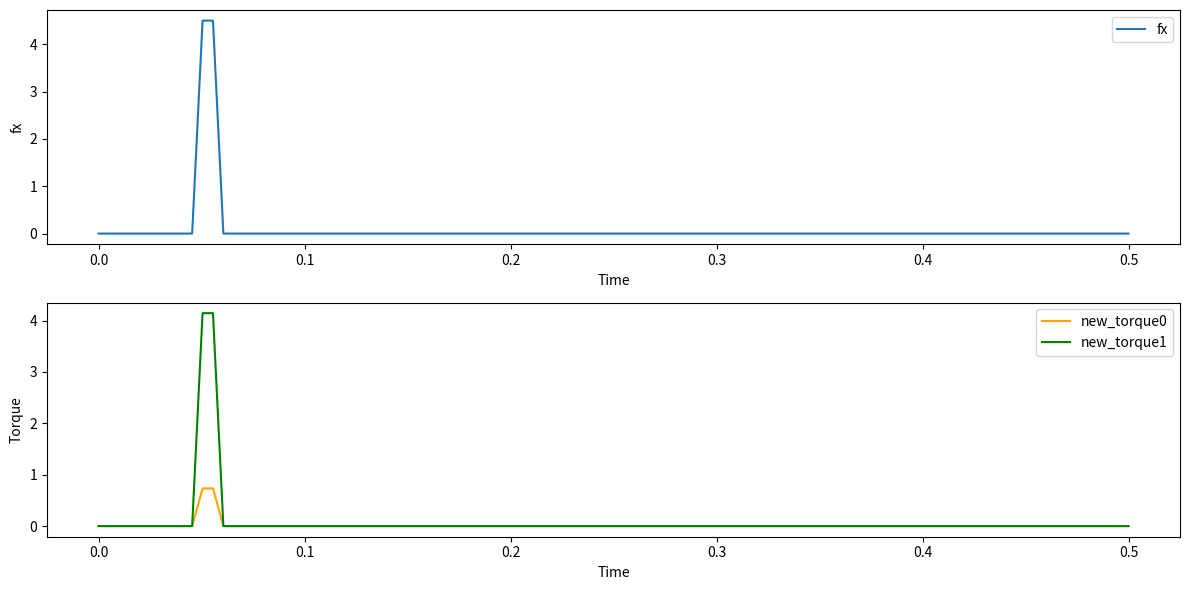

Source code (Python):
import time
import math
import matplotlib.pyplot as plt
import numpy as np
import csv
from datetime import datetime
from collections import deque

start_time = time.time()
prev_time = time.time()
time_diff = time.time() - prev_time
elapsed_time = time.time() - start_time 

l1 = 0.45
l2 = 0.5
dt = 0.01
m = 0.45
x = 0.2247
y = -0.62359
v = 0.1
desired_pos0 = 1.2
desired_pos1 = 0.4


t_list = np.linspace(0, 0.5, num=100)
v_list = np.linspace(0, 0.5, num=100)


# desired_pos0 = np.arcsin((x + l2 * np.sin(desired_pos1)) / l1)
# desired_pos1 = np.arccos((y + l1 * np.cos(desired_pos0)) / l2)

fx_list = []
torque0_list = []
torque1_list = []

# Initialize variables
fx = 0
new_torque0 = 0
new_torque1 = 0

# Simulation loop
for t in t_list:
    if 0 < t <= 0.05:
        fx = 0
        new_torque0 = 0
        new_torque1 = 0
    elif 0.05 < t < 0.06:
        fx = m * v / dt

        new_torque0 = l1 * np.cos(desired_pos0) * fx
        new_torque1 = -(y + l1 * np.cos(desired_pos0)) / l2 * fx
    elif t >= 0.06:
        fx = 0
        new_torque0 = 0
        new_torque1 = 0

    # Append values to lists
    fx_list.append(fx)
    torque0_list.append(new_torque0)
    torque1_list.append(new_torque1)

# Plotting
plt.figure(figsize=(12, 6))

# Plot fx
plt.subplot(2, 1, 1)
plt.plot(t_list, fx_list, label='fx')
plt.xlabel('Time')
plt.ylabel('fx')
plt.legend()

# Plot new_torque0 and new_torque1 on the same graph
plt.subplot(2, 1, 2)
plt.plot(t_list, torque0_list, label='new_torque0', color='orange')
plt.plot(t_list, torque1_list, label='new_torque1', color='green')
plt.xlabel('Time')
plt.ylabel('Torque')
plt.legend()

plt.tight_layout()
plt.show()